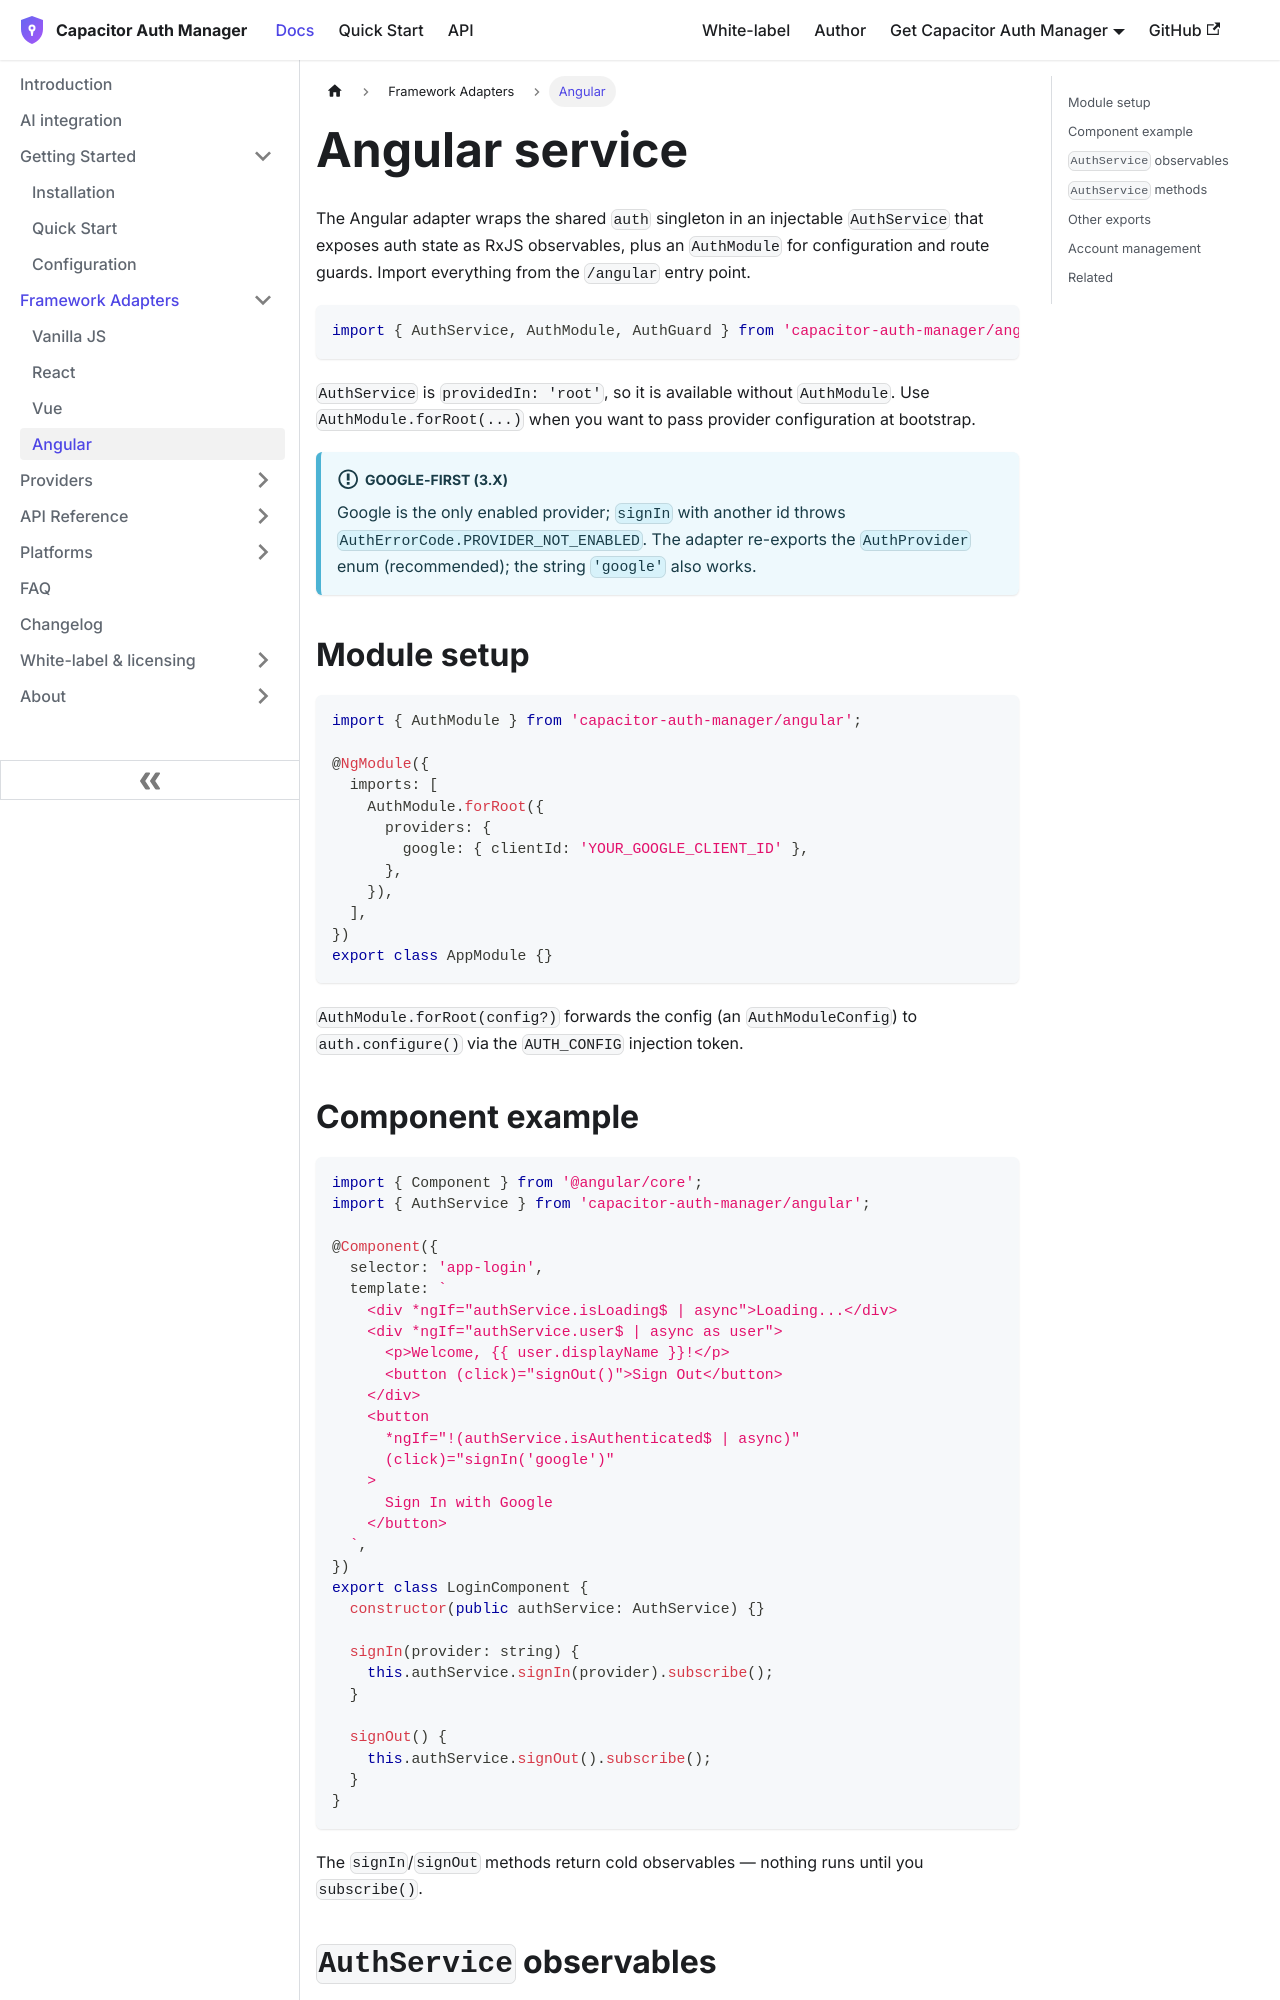

repository: aoneahsan/capacitor-auth-manager-docs · page: frameworks/angular.html · generator: docusaurus

---
id: angular
title: Angular service
sidebar_label: Angular
description: Use capacitor-auth-manager in Angular with AuthService, AuthModule.forRoot, and the AuthGuard / NoAuthGuard route guards — RxJS observables over the auth singleton.
---

# Angular service

The Angular adapter wraps the shared `auth` singleton in an injectable `AuthService` that exposes auth state as RxJS observables, plus an `AuthModule` for configuration and route guards. Import everything from the `/angular` entry point.

```typescript
import { AuthService, AuthModule, AuthGuard } from 'capacitor-auth-manager/angular';
```

`AuthService` is `providedIn: 'root'`, so it is available without `AuthModule`. Use `AuthModule.forRoot(...)` when you want to pass provider configuration at bootstrap.

:::info Google-first (3.x)
Google is the only enabled provider; `signIn` with another id throws `AuthErrorCode.PROVIDER_NOT_ENABLED`. The adapter re-exports the `AuthProvider` enum (recommended); the string `'google'` also works.
:::

## Module setup

```typescript
import { AuthModule } from 'capacitor-auth-manager/angular';

@NgModule({
  imports: [
    AuthModule.forRoot({
      providers: {
        google: { clientId: 'YOUR_GOOGLE_CLIENT_ID' },
      },
    }),
  ],
})
export class AppModule {}
```

`AuthModule.forRoot(config?)` forwards the config (an `AuthModuleConfig`) to `auth.configure()` via the `AUTH_CONFIG` injection token.
